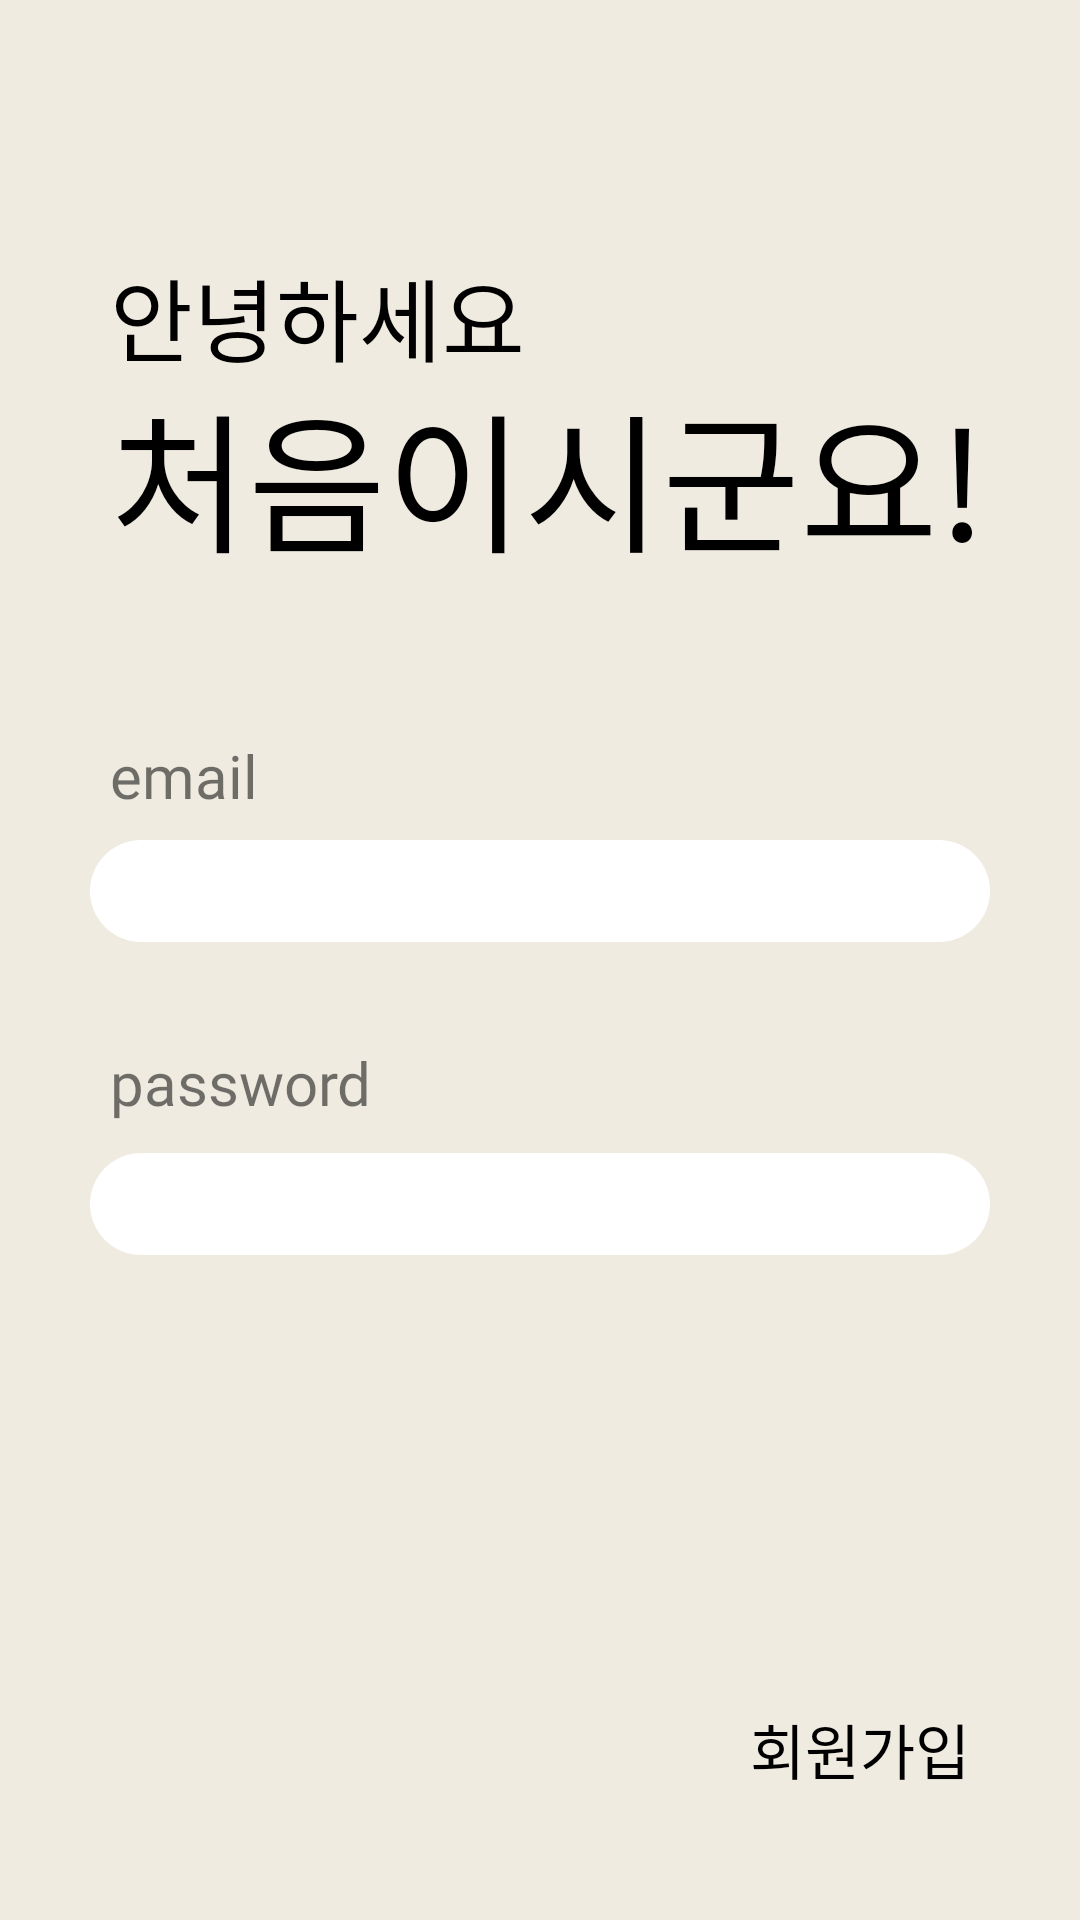

Write the Android layout XML for this screen, with the resource values it uses.
<!-- AndroidManifest.xml: application theme Theme.SplashEx -->
<!-- res/layout/fragment_signup.xml -->
<?xml version="1.0" encoding="utf-8"?>
<androidx.constraintlayout.widget.ConstraintLayout
    android:id="@+id/ignUp"
    xmlns:android="http://schemas.android.com/apk/res/android"
    xmlns:tools="http://schemas.android.com/tools"
    android:layout_width="match_parent"
    android:layout_height="match_parent"
    xmlns:app="http://schemas.android.com/apk/res-auto"
    tools:context=".presentation.home.HomeFragment"
    android:background="#EFEBE0">

    <TextView
        android:id="@+id/tv_login_title_booking"
        android:layout_width="wrap_content"
        android:layout_height="wrap_content"
        android:text="안녕하세요"
        android:textSize="30dp"
        android:textColor="@color/black"
        android:fontFamily="@font/pretendard_extrabold"
        app:layout_constraintTop_toTopOf="parent"
        app:layout_constraintStart_toStartOf="parent"
        android:layout_marginTop="250px"
        android:layout_marginStart="110px"/>

    <TextView
        android:id="@+id/tv_login_title_welcome"
        android:layout_width="wrap_content"
        android:layout_height="wrap_content"
        android:text="처음이시군요!"
        android:textSize="50dp"
        android:textColor="@color/black"
        android:lineHeight="60dp"
        android:fontFamily="@font/pretendard_bold"
        app:layout_constraintTop_toBottomOf="@id/tv_login_title_booking"
        app:layout_constraintStart_toStartOf="parent"
        android:layout_marginTop="-5dp"
        android:layout_marginStart="110px"/>

    <TextView
        android:id="@+id/tv_signup_email"
        android:layout_width="wrap_content"
        android:layout_height="wrap_content"
        android:text="email"
        android:textSize="20dp"
        android:lineHeight="60dp"
        android:fontFamily="@font/pretendard_medium"
        app:layout_constraintTop_toBottomOf="@id/tv_login_title_welcome"
        app:layout_constraintStart_toStartOf="parent"
        android:layout_marginTop="150px"
        android:layout_marginStart="110px"/>

    <EditText
        android:id="@+id/et_signup_email"
        android:layout_width="300dp"
        android:layout_height="34dp"
        android:layout_marginTop="8dp"
        android:background="@drawable/ic_login_round_box"
        android:paddingStart="15dp"
        app:layout_constraintEnd_toEndOf="parent"
        app:layout_constraintStart_toStartOf="parent"
        app:layout_constraintTop_toBottomOf="@id/tv_signup_email" />

    <TextView
        android:id="@+id/tv_signup_pw"
        android:layout_width="wrap_content"
        android:layout_height="wrap_content"
        android:text="password"
        android:textSize="20dp"
        android:lineHeight="60dp"
        android:fontFamily="@font/pretendard_medium"
        app:layout_constraintTop_toBottomOf="@id/et_signup_email"
        app:layout_constraintStart_toStartOf="parent"
        android:layout_marginTop="100px"
        android:layout_marginStart="110px"/>

    <EditText
        android:id="@+id/et_signup_pw"
        android:layout_width="300dp"
        android:layout_height="34dp"
        android:paddingStart="15dp"
        android:inputType="textPassword"
        app:layout_constraintTop_toBottomOf="@id/tv_signup_pw"
        app:layout_constraintEnd_toEndOf="parent"
        app:layout_constraintStart_toStartOf="parent"
        android:layout_marginTop="10dp"
        android:background="@drawable/ic_login_round_box" />

    <TextView
        android:id="@+id/tv_signup_signup"
        android:layout_width="wrap_content"
        android:layout_height="wrap_content"
        android:layout_marginEnd="110px"
        android:fontFamily="@font/pretendard_bold"
        android:lineHeight="60dp"
        android:text="회원가입"
        android:textColor="@color/black"
        android:textSize="20dp"
        android:layout_marginTop="150dp"
        app:layout_constraintTop_toBottomOf="@id/et_signup_pw"
        app:layout_constraintEnd_toEndOf="parent"
        tools:layout_editor_absoluteY="564dp" />


</androidx.constraintlayout.widget.ConstraintLayout>
<!-- resources referenced by this layout -->
<resources>
  <color name="black">#FF000000</color>
  <!-- drawable ic_login_round_box (drawable) -->
  <?xml version="1.0" encoding="utf-8"?>
  <shape xmlns:android="http://schemas.android.com/apk/res/android"
      android:padding="10dp"
      android:shape="rectangle">
      <solid android:color="#FFF"/>
      <corners
          android:bottomLeftRadius="40dp"
          android:bottomRightRadius="40dp"
          android:topLeftRadius="40dp"
          android:topRightRadius="40dp"/>
     
  </shape>
  <style name="Theme.SplashEx" parent="Base.Theme.Booking">
          <item name="android:windowSplashScreenBackground" tools:targetApi="S">#FBFAF7</item>
          <item name="android:windowSplashScreenAnimatedIcon" tools:targetApi="S">@drawable/splash</item>
          <item name="android:windowSplashScreenIconBackgroundColor" tools:targetApi="S">@null</item>
          <item name="android:windowSplashScreenAnimationDuration" tools:targetApi="S">200</item>
          <item name="android:windowSplashScreenBrandingImage" tools:targetApi="S">@drawable/splash_branding_txt</item>
      </style>
  <style name="Base.Theme.Booking" parent="Theme.AppCompat.DayNight.NoActionBar">
          
          
          
      </style>
  <!-- drawable splash (drawable) -->
  <inset xmlns:android="http://schemas.android.com/apk/res/android"
      android:drawable="@drawable/ic_booking_logo"
      android:insetLeft="42dp"
      android:insetRight="42dp"
      android:insetTop="32dp"
      android:insetBottom="32dp"/>
  <!-- drawable splash_branding_txt (drawable) -->
  <?xml version="1.0" encoding="utf-8"?>
  <layer-list xmlns:android="http://schemas.android.com/apk/res/android">
      <item
          android:drawable="@drawable/ic_booking_logo_txt"
          android:gravity="center"
          android:width="150dp"
          android:height="40dp"/>
  </layer-list>
  <!-- drawable ic_booking_logo (drawable) -->
  <vector xmlns:android="http://schemas.android.com/apk/res/android"
      android:width="126dp"
      android:height="169dp"
      android:viewportWidth="126"
      android:viewportHeight="169">
    <path
        android:pathData="M0,142.87V46.46L0.36,45.8L0.72,45.3L1.26,44.8L1.8,44.3L2.52,43.97H3.24H4.86H6.84L10.44,44.63L14.75,45.3L19.07,45.97L25.19,47.3L30.77,48.8L35.81,50.46L41.38,52.63L46.6,55.12L50.74,57.29L55.42,60.45L58.12,62.78L60.46,65.28H53.62L52.9,65.61L52.36,66.28L52.18,66.94V163.18L47.5,159.85L42.82,157.35L35.45,154.19L28.07,152.02L19.07,149.53L14.03,148.53L10.08,148.03L7.56,147.69H5.94H2.7L1.08,146.86L0,145.86V142.87Z"
        android:fillColor="#5D718A"/>
    <path
        android:pathData="M125.94,142.87V46.46L125.58,45.8L125.22,45.3L124.68,44.8L124.14,44.3L123.42,43.97H122.7H121.08H119.1L115.5,44.63L111.18,45.3L106.86,45.97L100.75,47.3L95.17,48.8L90.13,50.46L84.55,52.63L79.33,55.12L75.2,57.29L70.52,60.45L67.82,62.78L65.48,65.28H72.32L73.04,65.61L73.58,66.28L73.76,66.94V163.18L78.43,159.85L83.11,157.35L90.49,154.19L97.87,152.02L106.86,149.53L111.9,148.53L115.86,148.03L118.38,147.69H120H123.24L124.86,146.86L125.94,145.86V142.87Z"
        android:fillColor="#E6C5BE"/>
    <path
        android:pathData="M49.56,69.44C49.56,66.68 51.8,64.44 54.56,64.44H71.55C74.32,64.44 76.55,66.68 76.55,69.44V155.51C76.55,162.96 70.51,169 63.06,169V169C55.61,169 49.56,162.96 49.56,155.51V69.44Z"
        android:fillColor="#B4BFC5"/>
    <path
        android:pathData="M39.71,5.31C41.15,6.31 50.86,20.96 50.86,20.96C50.86,20.96 61.3,0.48 62.2,0.15C63.1,-0.19 64.18,0.15 64.18,0.15L74.79,20.96H75.69C75.69,20.96 85.95,5.14 87.75,4.81C89.55,4.48 91.89,4.98 92.61,7.14C93.33,9.31 92.61,37.11 92.61,39.44C92.61,41.77 89.91,42.44 89.91,42.44H36.47C36.47,42.44 33.59,41.94 33.59,39.44C33.59,36.94 32.69,9.47 33.59,6.97C34.49,4.48 38.27,4.31 39.71,5.31Z"
        android:fillColor="#E1A55D"/>
  </vector>
  <!-- drawable ic_booking_logo_txt: vector/xml drawable (drawable, 5344 chars, omitted) -->
</resources>
